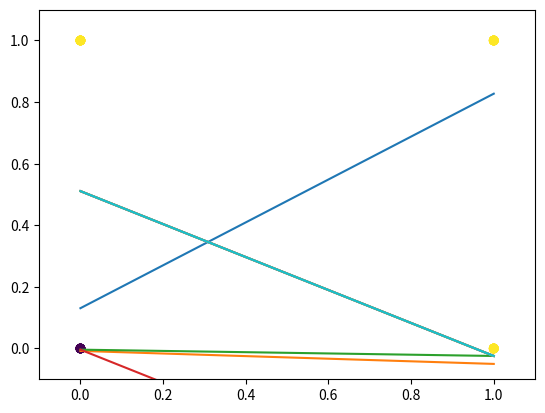

Python code for this plot:

import numpy as np
import matplotlib.pyplot as plt


input = np.array([[0, 0, -1], [ 0, 1, -1], [1, 0, -1], [1, 1, -1]])
targ  = np.array([0, 1, 1, 1])

learn_rate = 0.1

weights = np.random.random(size=3)*(0.02)-0.01

######################### ##########################
#                Main training loop
######################### ##########################
for t in range(0,10):

	print("*** Iteration : ",t," ***")
	######################### ##########################
	# Testing the result of the network with a forward
	######################### ##########################

	for i in range(0,4):
		# Forward phase
		h = 0.0
		for j in range(0,3):
			h = h + weights[j]*input[i][j]
		
		if(h > 0):
			output = 1
		else:
			output = 0
	

		print("Input  : ", input[i])
		print("Target : ", targ[i])
		print("Output : ", output, "\n")
	x = np.linspace(0,1,100)
	plt.plot(x, -weights[0]/weights[1]*x + weights[2]/weights[1])
	plt.scatter([0,0,1,1],[0,1,0,1], c=targ)
	plt.xlim(-0.1,1.1)
	plt.ylim(-0.1,1.1)
	plt.show()


	######################### ##########################
	#             Training on all data once
	######################### ##########################
	for i in range(0,4):
	
		# Forward step
		h = 0.0
		for j in range(0,3):
			h = h + weights[j]*input[i][j]
		
		if(h > 0):
			output = 1
		else:
			output = 0
		
		#Back-propagation phase
		for j in range(0,3):
			weights[j] = weights[j] - learn_rate*(output-targ[i])*input[i][j]
			



			









